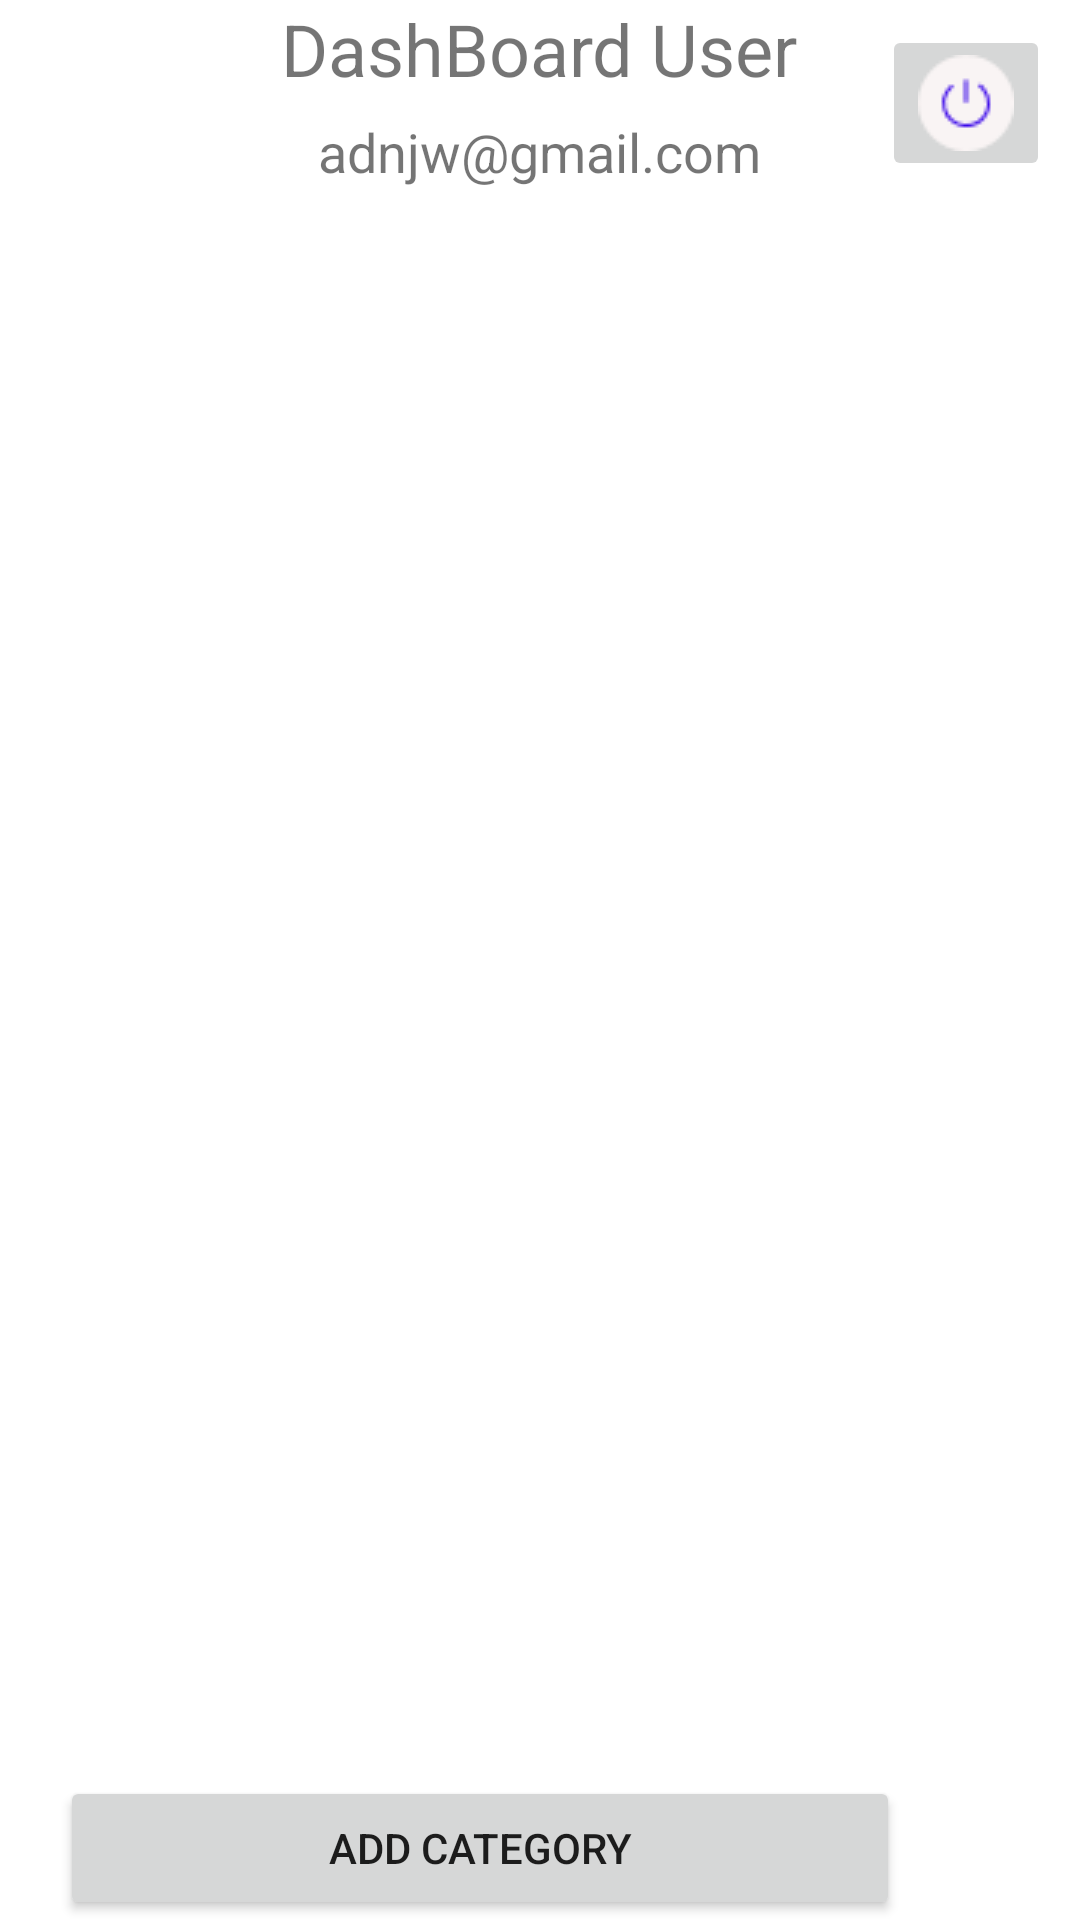

Layout XML and referenced resources for this Android screen:
<!-- AndroidManifest.xml: application theme Theme.ReadBook -->
<!-- res/layout/activity_user_dash_board.xml -->
<?xml version="1.0" encoding="utf-8"?>
<RelativeLayout xmlns:android="http://schemas.android.com/apk/res/android"
    xmlns:app="http://schemas.android.com/apk/res-auto"
    xmlns:tools="http://schemas.android.com/tools"
    android:layout_width="match_parent"
    android:layout_height="match_parent"
    tools:context=".Activity.Admin.AdminDashBoard">

    <RelativeLayout
        android:id="@+id/header_dash"
        android:layout_width="match_parent"
        android:layout_height="wrap_content"
        android:background="@drawable/shape_header_dash">

        <TextView
            android:id="@+id/titleDash"
            android:layout_width="wrap_content"
            android:layout_height="wrap_content"
            android:layout_centerHorizontal="true"
            android:gravity="center"
            android:text="DashBoard User"
            android:textSize="24sp"

            />

        <TextView
            android:layout_width="wrap_content"
            android:layout_height="wrap_content"
            android:layout_below="@id/titleDash"
            android:layout_centerHorizontal="true"
            android:layout_marginTop="6dp"
            android:layout_marginBottom="6dp"
            android:gravity="center"
            android:text="adnjw@gmail.com"
            android:textSize="18dp" />

        <ImageButton
            android:id="@+id/btnlogutuser"
            android:layout_width="wrap_content"
            android:layout_height="wrap_content"
            android:layout_alignParentEnd="true"
            android:layout_centerVertical="true"
            android:layout_marginEnd="10dp"
            android:src="@drawable/poweroff" />


    </RelativeLayout>

    <androidx.recyclerview.widget.RecyclerView
        android:layout_width="match_parent"
        android:layout_height="match_parent"
        android:layout_above="@id/bottom_Add"
        android:layout_below="@id/header_dash" />
    <RelativeLayout
        android:id="@+id/bottom_Add"
        android:layout_width="match_parent"
        android:layout_height="wrap_content"
        android:layout_alignParentBottom="true">

        <Button
            android:layout_width="match_parent"
            android:layout_height="wrap_content"
            android:layout_marginLeft="20dp"
            android:layout_marginRight="60dp"
            android:text="Add Category" />

    </RelativeLayout>

</RelativeLayout>
<!-- resources referenced by this layout -->
<resources>
  <!-- drawable poweroff: png bitmap (drawable, 1112 bytes) -->
  <!-- drawable shape_header_dash (drawable) -->
  <?xml version="1.0" encoding="utf-8"?>
  <shape xmlns:android="http://schemas.android.com/apk/res/android">
      <corners android:bottomLeftRadius="24dp" android:bottomRightRadius="24dp" />
      <solid android:color="@color/white" />
  
  </shape>
  <style name="Theme.ReadBook" parent="Theme.MaterialComponents.DayNight.NoActionBar">
          
          <item name="colorPrimary">@color/purple_500</item>
          <item name="colorPrimaryVariant">@color/purple_700</item>
          <item name="colorOnPrimary">@color/black</item>
          
          <item name="colorSecondary">@color/teal_200</item>
          <item name="colorSecondaryVariant">@color/teal_700</item>
          <item name="colorOnSecondary">@color/black</item>
          
          <item name="android:statusBarColor" tools:targetApi="l">?attr/colorPrimaryVariant</item>
          
      </style>
  <color name="white">#FFFFFFFF</color>
  <color name="purple_500">#2E4DFD</color>
  <color name="purple_700">#6339C3</color>
  <color name="black">#FF000000</color>
  <color name="teal_200">#FF03DAC5</color>
  <color name="teal_700">#FF018786</color>
</resources>
